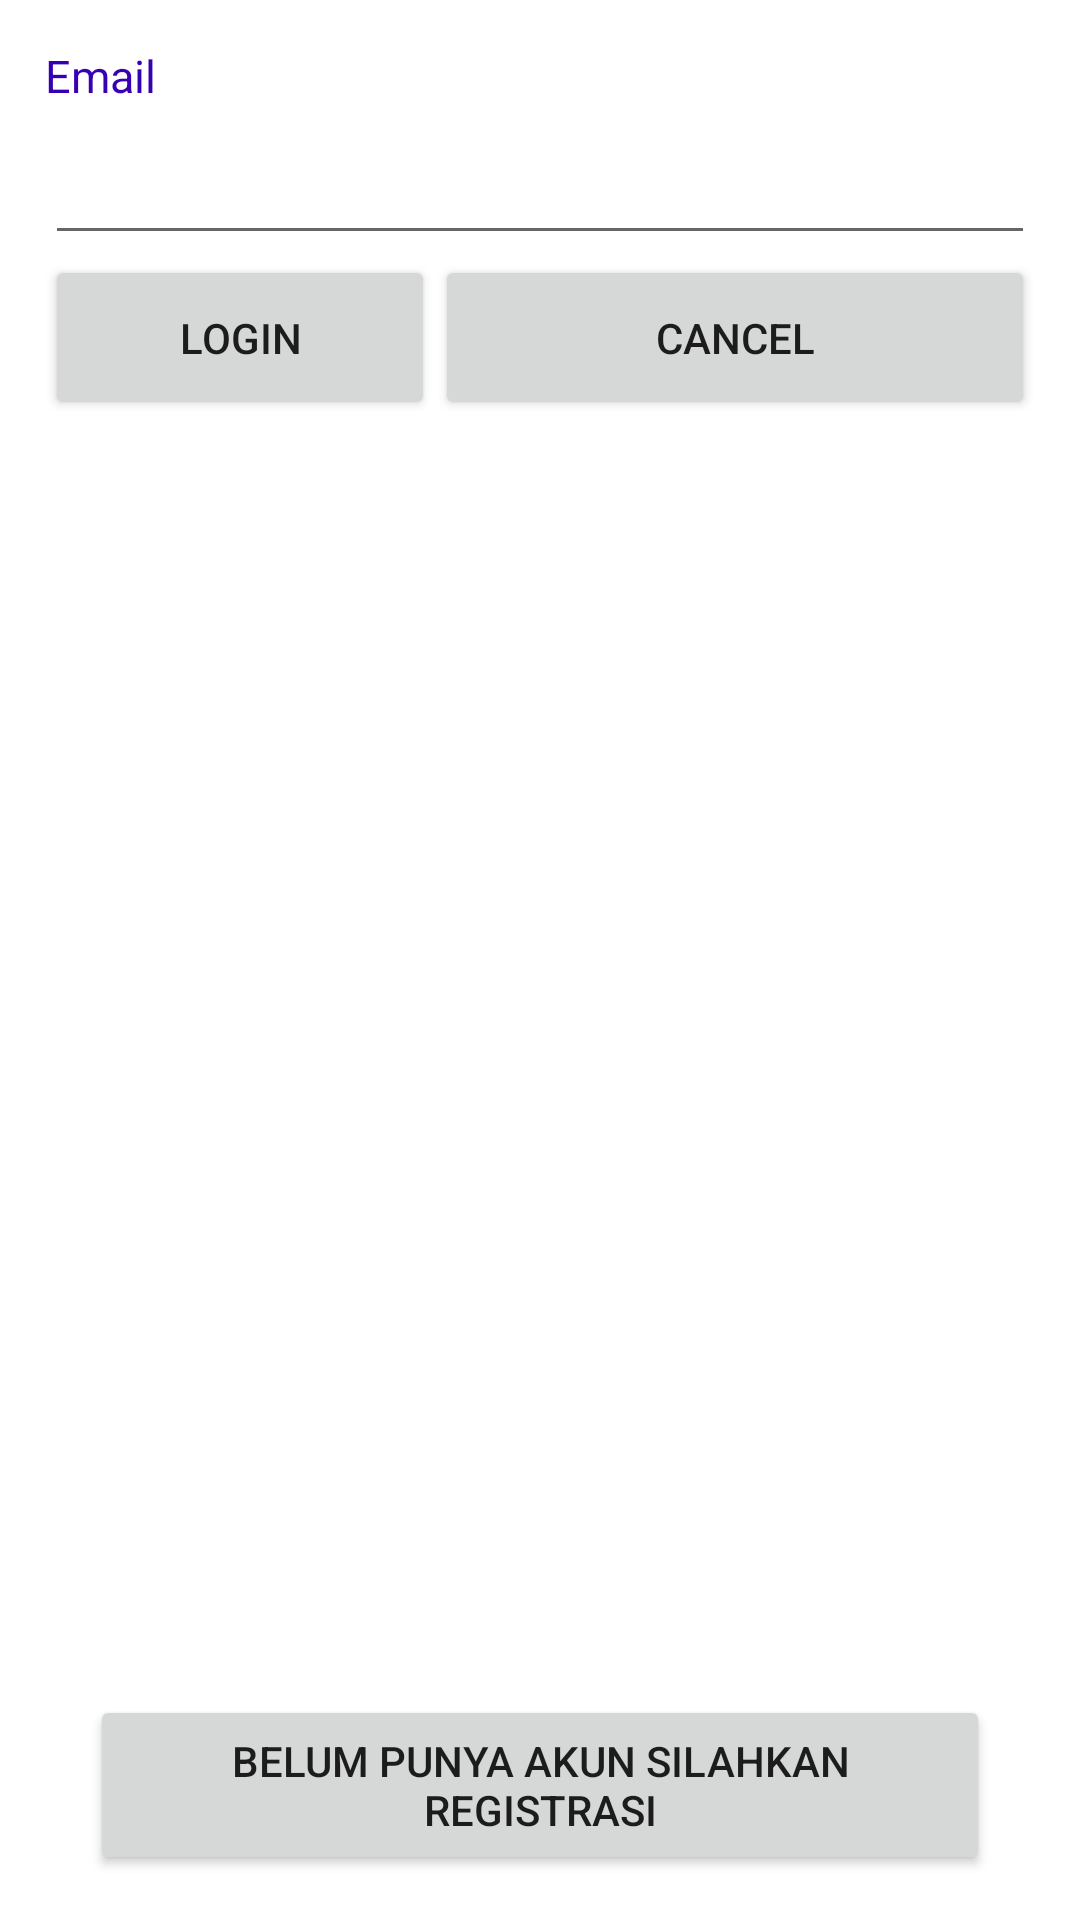

Reconstruct the res/layout file that produces this screen, plus the resources it refers to.
<!-- AndroidManifest.xml: application theme Theme.BelajarViewDanViewGroup -->
<!-- res/layout/activity_main2.xml -->
<?xml version="1.0" encoding="utf-8"?>
<LinearLayout xmlns:android="http://schemas.android.com/apk/res/android"
    xmlns:app="http://schemas.android.com/apk/res-auto"
    xmlns:tools="http://schemas.android.com/tools"
    android:layout_width="match_parent"
    android:layout_height="match_parent"
    android:orientation="vertical"
    android:padding="15dp"
    tools:context=".MainActivity2">

    <RelativeLayout
        android:id="@+id/rl_auth"
        android:layout_width="match_parent"
        android:layout_height="wrap_content">

        <TextView
            android:id="@+id/tv_email"
            android:layout_width="match_parent"
            android:layout_height="wrap_content"
            android:text="Email"
            android:textColor="@color/design_default_color_primary_dark"
            android:textSize="15sp" />

        <EditText
            android:id="@+id/edt_input_email"
            android:layout_width="match_parent"
            android:layout_height="70dp"
            android:shadowRadius="@integer/material_motion_duration_long_1" />

        <Button
            android:id="@+id/btn_login"
            android:layout_width="0dp"
            android:layout_height="55dp"
            android:layout_below="@+id/edt_input_email"
            android:layout_alignParentLeft="true"
            android:layout_toLeftOf="@+id/btn_cancel"
            android:text="Login" />

        <Button
            android:id="@+id/btn_cancel"
            android:layout_width="200dp"
            android:layout_height="55dp"
            android:layout_below="@+id/edt_input_email"
            android:layout_alignParentRight="true"
            android:text="Cancel" />

        <Button
            android:id="@+id/registration"
            android:layout_centerHorizontal="true"
            android:layout_alignParentBottom="true"
            android:layout_width="300dp"
            android:layout_height="60dp"
            android:text="@string/registration"
            />
    </RelativeLayout>


</LinearLayout>

    
    
    
    
    
    

    
    
    
    
    
    
    

    
    
    
    
    
    

    
    
    
    
    
    
<!-- resources referenced by this layout -->
<resources>
  <string name="jam">Mau Jam Berapa ?</string>
  <string name="registration">Belum punya akun silahkan registrasi</string>
  <string name="selesai">Selesai</string>
  <style name="Theme.BelajarViewDanViewGroup" parent="Theme.MaterialComponents.DayNight.DarkActionBar">
          
          <item name="colorPrimary">@color/purple_500</item>
          <item name="colorPrimaryVariant">@color/purple_700</item>
          <item name="colorOnPrimary">@color/white</item>
          
          <item name="colorSecondary">@color/teal_200</item>
          <item name="colorSecondaryVariant">@color/teal_700</item>
          <item name="colorOnSecondary">@color/black</item>
          
          <item name="android:statusBarColor" tools:targetApi="l">?attr/colorPrimaryVariant</item>
          
      </style>
  <!-- not gathered from this repository: default colours our renderer supplied (Android Studio template values) -->
  <color name="purple_500">#FF6200EE</color>
  <color name="purple_700">#FF3700B3</color>
  <color name="teal_200">#FF03DAC5</color>
  <color name="teal_700">#FF018786</color>
  <color name="black">#FF000000</color>
  <color name="white">#FFFFFFFF</color>
</resources>
